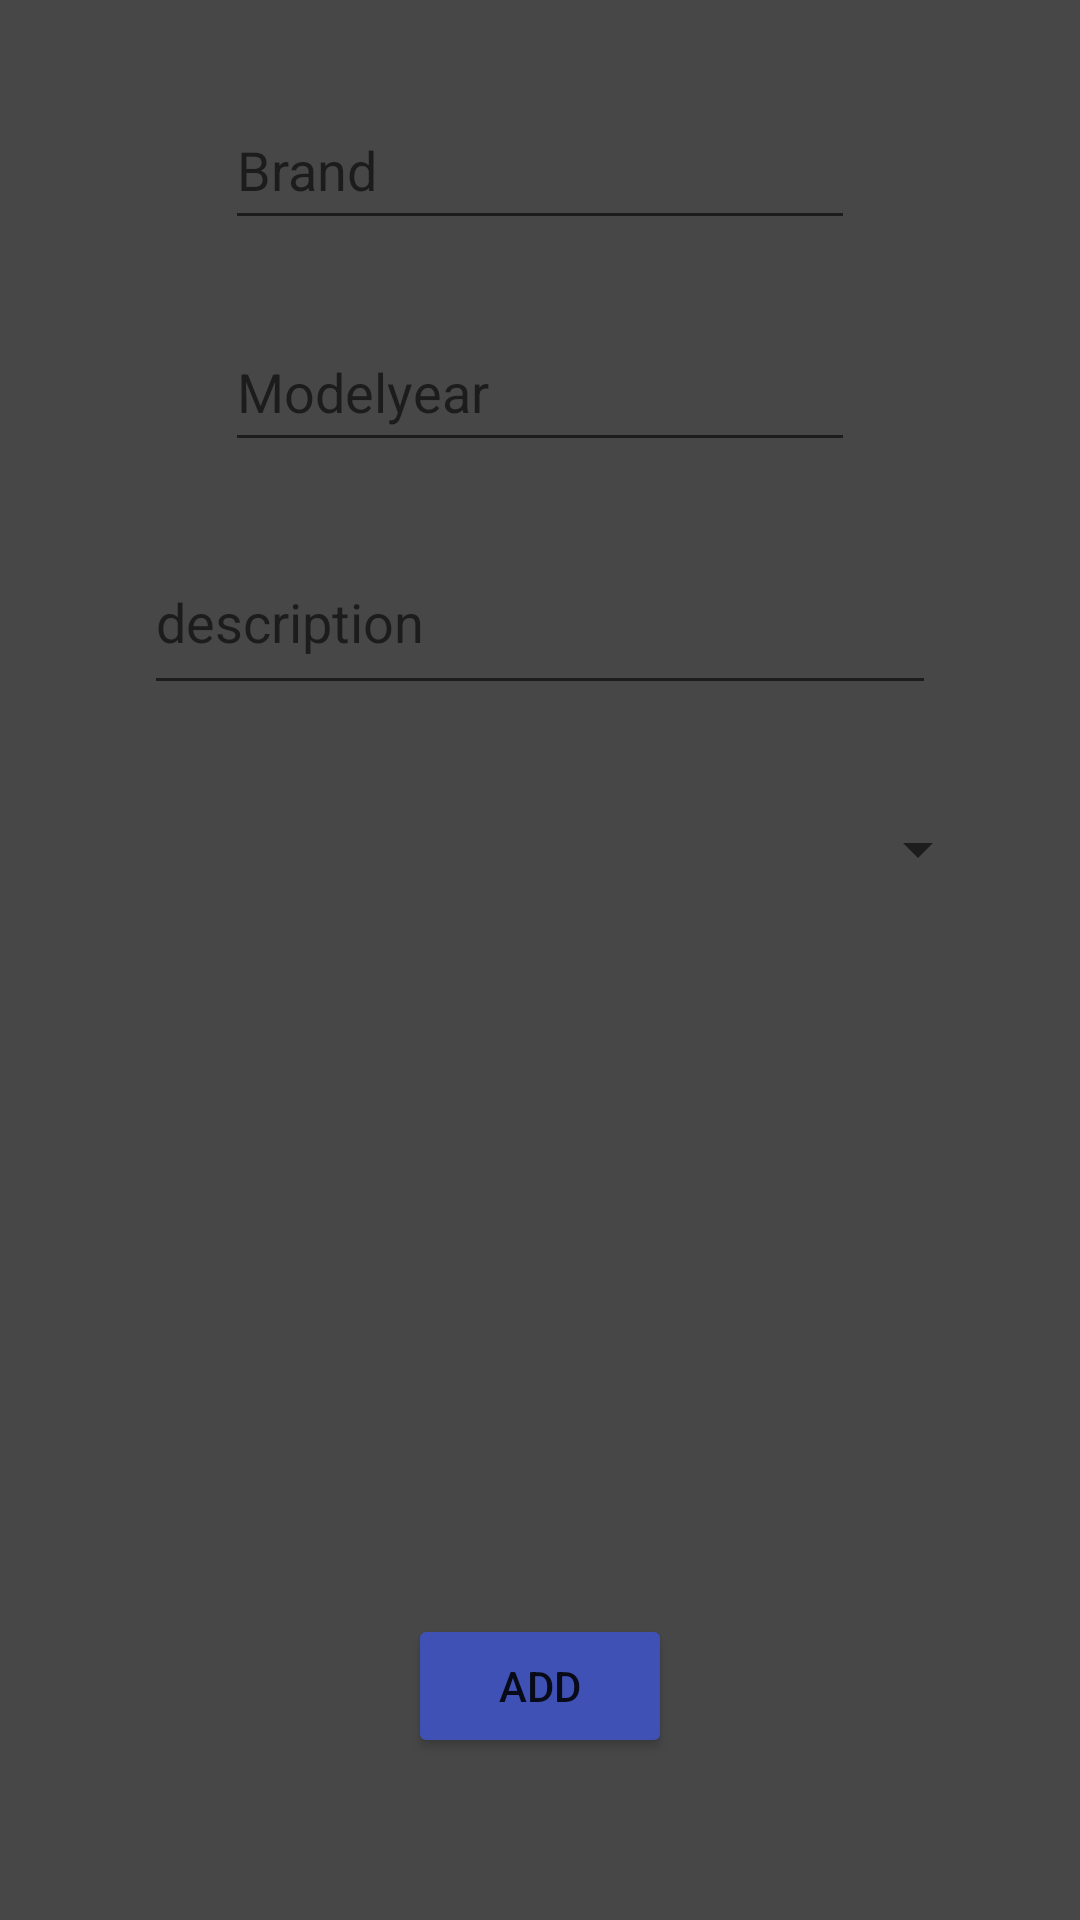

Android layout source for this screen:
<!-- AndroidManifest.xml: application theme Theme.Turbovenom69 -->
<!-- res/layout/activity_add_part.xml -->
<?xml version="1.0" encoding="utf-8"?>
<androidx.constraintlayout.widget.ConstraintLayout xmlns:android="http://schemas.android.com/apk/res/android"
    xmlns:app="http://schemas.android.com/apk/res-auto"
    xmlns:tools="http://schemas.android.com/tools"
    android:layout_width="match_parent"
    android:layout_height="match_parent"

    android:background="#474747"
    tools:context=".AddPartActivity">

    <Button
        android:id="@+id/btnAddAddPart"
        android:layout_width="wrap_content"
        android:layout_height="wrap_content"
        android:layout_marginStart="161dp"
        android:layout_marginEnd="161dp"
        android:layout_marginBottom="114dp"
        android:backgroundTint="#3F51B5"
        android:onClick="add"
        android:text="Add"
        app:layout_constraintBottom_toBottomOf="parent"
        app:layout_constraintEnd_toEndOf="parent"
        app:layout_constraintStart_toStartOf="parent"
        app:layout_constraintTop_toBottomOf="@+id/ivPhotoAddPart" />

    <EditText
        android:id="@+id/etBrandAddPart"
        android:layout_width="wrap_content"
        android:layout_height="50dp"
        android:layout_marginTop="90dp"
        android:layout_marginBottom="24dp"
        android:ems="10"
        android:hint="Brand"
        android:inputType="textPersonName"
        android:minHeight="48dp"
        app:layout_constraintBottom_toTopOf="@+id/etModelyearAddPart"
        app:layout_constraintEnd_toEndOf="parent"
        app:layout_constraintStart_toStartOf="parent"
        app:layout_constraintTop_toTopOf="parent" />

    <EditText
        android:id="@+id/etDescriptionAddPart"
        android:layout_width="0dp"
        android:layout_height="50dp"
        android:layout_marginStart="48dp"
        android:layout_marginEnd="48dp"
        android:layout_marginBottom="23dp"
        android:ems="10"
        android:gravity="start|top"
        android:hint="description"
        android:inputType="textMultiLine"
        app:layout_constraintBottom_toTopOf="@+id/spPartCatAddPart"
        app:layout_constraintEnd_toEndOf="parent"
        app:layout_constraintStart_toStartOf="parent"
        app:layout_constraintTop_toBottomOf="@+id/etModelyearAddPart" />

    <ImageView
        android:id="@+id/ivPhotoAddPart"
        android:layout_width="150dp"
        android:layout_height="150dp"
        android:layout_marginBottom="53dp"
        android:onClick="selectPhoto"
        app:layout_constraintBottom_toTopOf="@+id/btnAddAddPart"
        app:layout_constraintEnd_toEndOf="parent"
        app:layout_constraintHorizontal_bias="0.498"
        app:layout_constraintStart_toStartOf="parent"
        app:layout_constraintTop_toBottomOf="@+id/spPartCatAddPart"
        tools:ignore="SpeakableTextPresentCheck"
        tools:src="@tools:sample/avatars" />

    <Spinner
        android:id="@+id/spPartCatAddPart"
        android:layout_width="0dp"
        android:layout_height="50dp"
        android:layout_marginStart="30dp"
        android:layout_marginEnd="30dp"
        android:layout_marginBottom="27dp"
        app:layout_constraintBottom_toTopOf="@+id/ivPhotoAddPart"
        app:layout_constraintEnd_toEndOf="parent"
        app:layout_constraintStart_toStartOf="parent"
        app:layout_constraintTop_toBottomOf="@+id/etDescriptionAddPart"
        tools:ignore="SpeakableTextPresentCheck" />

    <EditText
        android:id="@+id/etModelyearAddPart"
        android:layout_width="wrap_content"
        android:layout_height="50dp"
        android:layout_marginBottom="31dp"
        android:ems="10"
        android:hint="Modelyear"
        android:inputType="textPersonName"
        app:layout_constraintBottom_toTopOf="@+id/etDescriptionAddPart"
        app:layout_constraintStart_toStartOf="@+id/etBrandAddPart"
        app:layout_constraintTop_toBottomOf="@+id/etBrandAddPart" />

</androidx.constraintlayout.widget.ConstraintLayout>
<!-- resources referenced by this layout -->
<resources>
  <style name="Theme.Turbovenom69" parent="Theme.MaterialComponents.DayNight.DarkActionBar">
          
          <item name="colorPrimary">@color/purple_500</item>
          <item name="colorPrimaryVariant">@color/purple_700</item>
          <item name="colorOnPrimary">@color/white</item>
          
          <item name="colorSecondary">@color/teal_200</item>
          <item name="colorSecondaryVariant">@color/teal_700</item>
          <item name="colorOnSecondary">@color/black</item>
          
          <item name="android:statusBarColor" tools:targetApi="l">?attr/colorPrimaryVariant</item>
          
      </style>
  <!-- not gathered from this repository: default colours our renderer supplied (Android Studio template values) -->
  <color name="purple_500">#FF6200EE</color>
  <color name="purple_700">#FF3700B3</color>
  <color name="teal_200">#FF03DAC5</color>
  <color name="teal_700">#FF018786</color>
  <color name="black">#FF000000</color>
  <color name="white">#FFFFFFFF</color>
</resources>
